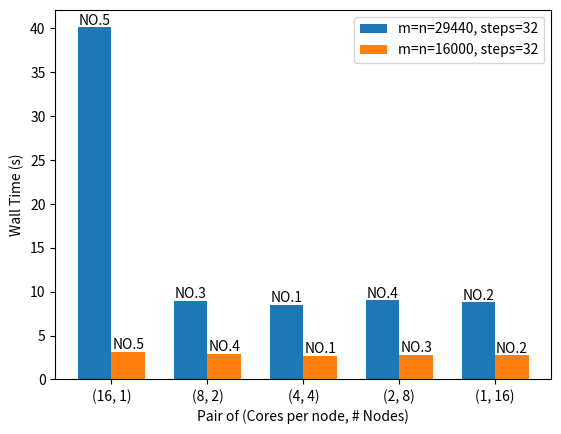

This chart was generated by the following Python code:
import matplotlib.pyplot as plt

# Sample data
names1 = ['(16, 1)', '(8, 2)', '(4, 4)', '(2, 8)', '(1, 16)']
names2 = ['(16, 1)', '(8, 2)', '(4, 4)', '(2, 8)', '(1, 16)']
values1 = [40.0995, 8.933, 8.531333333, 9.00175, 8.765]
values2 = [3.1505, 2.948, 2.69, 2.764, 2.735]

# Plotting the histograms
bar_width = 0.35  # Width of each bar
index = range(len(names1))  # x-axis values

plt.bar(index, values1, width=bar_width, label='m=n=29440, steps=32')
plt.bar([i + bar_width for i in index], values2, width=bar_width, label='m=n=16000, steps=32')

# Labeling the axes
plt.xlabel('Pair of (Cores per node, # Nodes)')
plt.ylabel('Wall Time (s)')

# Adding a legend
plt.legend()

# Adjusting the x-axis ticks and labels
plt.xticks([i + bar_width/2 for i in index], names1)

# Adding index labels on top of the bars
sorted_values1 = sorted(values1)
sorted_values2 = sorted(values2)
for i, v in enumerate(values1):
    index_label = sorted_values1.index(v)
    plt.text(i, v, 'NO.'+str(index_label+1), ha='center', va='bottom')
for i, v in enumerate(values2):
    index_label = sorted_values2.index(v)
    plt.text(i + bar_width, v, 'NO.'+str(index_label+1), ha='center', va='bottom')

# Displaying the plot
plt.show()
